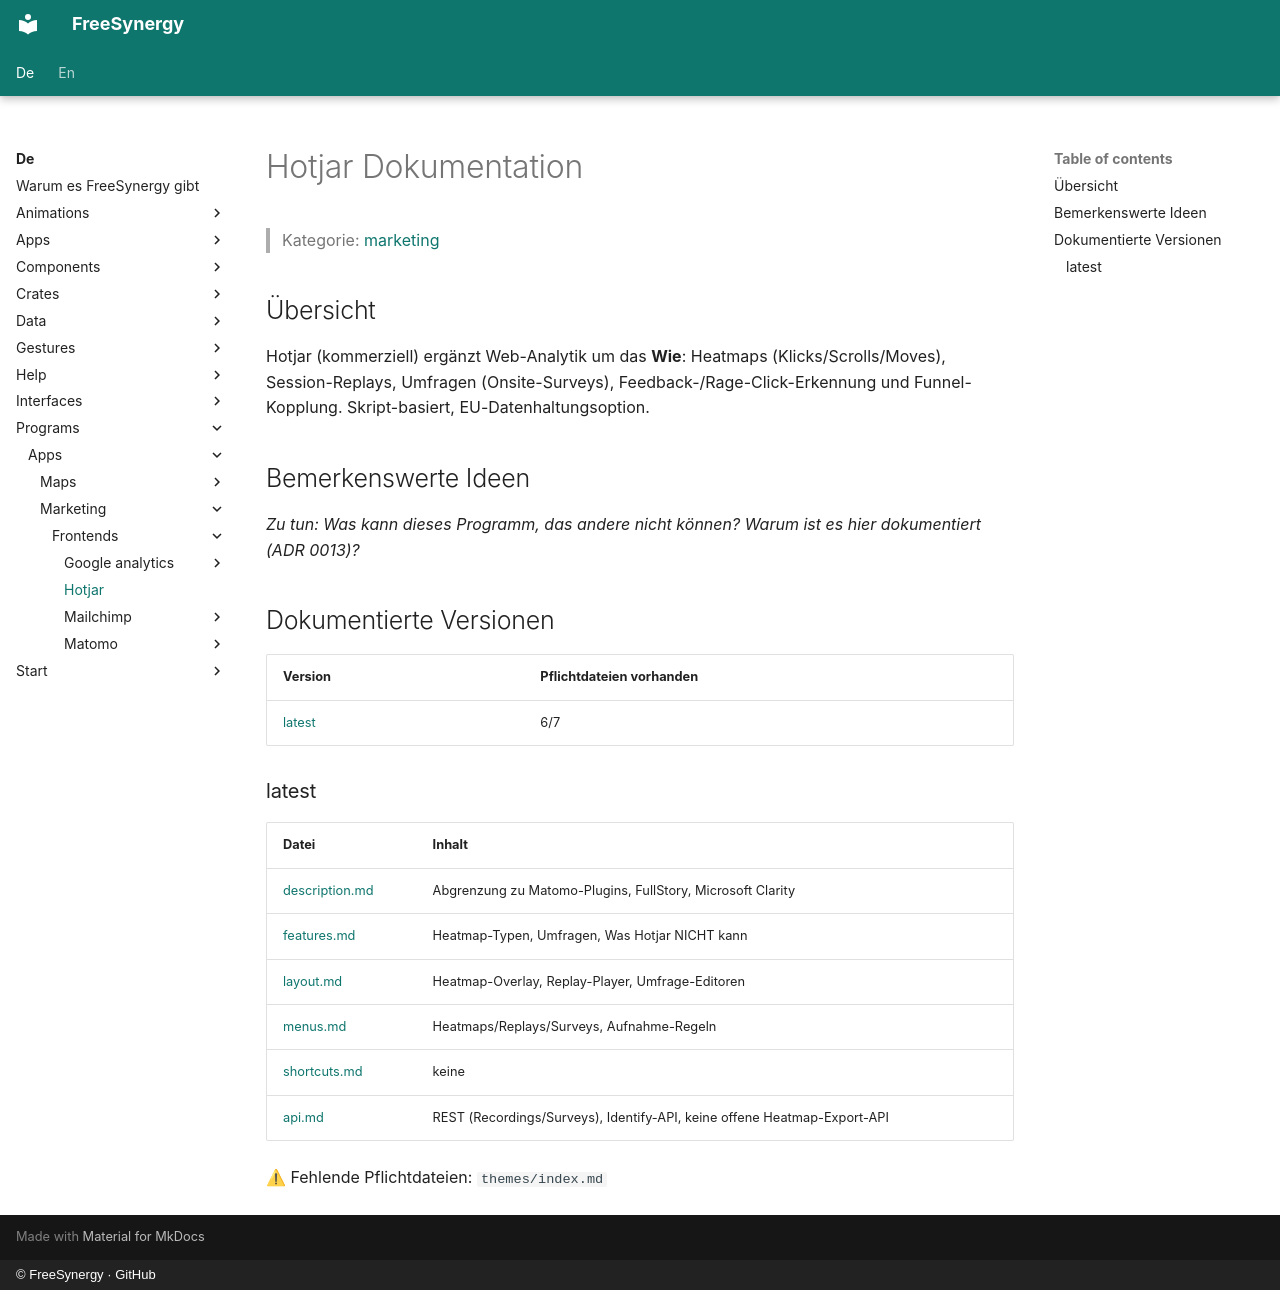

repository: FreeSynergy/fs-documentation · page: de/programs/apps/marketing/frontends/hotjar/index.html · generator: mkdocs · copyright: © FreeSynergy · GitHub

# Hotjar Dokumentation

> Kategorie: [marketing](../../index.md)

## Übersicht

Hotjar (kommerziell) ergänzt Web-Analytik um das **Wie**: Heatmaps (Klicks/Scrolls/Moves), Session-Replays, Umfragen (Onsite-Surveys), Feedback-/Rage-Click-Erkennung und Funnel-Kopplung. Skript-basiert, EU-Datenhaltungsoption.

## Bemerkenswerte Ideen

_Zu tun: Was kann dieses Programm, das andere nicht können? Warum ist es hier dokumentiert (ADR 0013)?_

## Dokumentierte Versionen

<!-- gen:versions (Spiegel von docs/en; ADR 0011) — edits inside are overwritten -->
| Version | Pflichtdateien vorhanden |
|---------|------------------------|
| [latest](latest/description.md) | 6/7 |

### latest

| Datei | Inhalt |
|------|----------|
| [description.md](latest/description.md) | Abgrenzung zu Matomo-Plugins, FullStory, Microsoft Clarity |
| [features.md](latest/features.md) | Heatmap-Typen, Umfragen, Was Hotjar NICHT kann |
| [layout.md](latest/layout.md) | Heatmap-Overlay, Replay-Player, Umfrage-Editoren |
| [menus.md](latest/menus.md) | Heatmaps/Replays/Surveys, Aufnahme-Regeln |
| [shortcuts.md](latest/shortcuts.md) | keine |
| [api.md](latest/api.md) | REST (Recordings/Surveys), Identify-API, keine offene Heatmap-Export-API |

⚠ Fehlende Pflichtdateien: `themes/index.md`
<!-- /gen:versions -->
